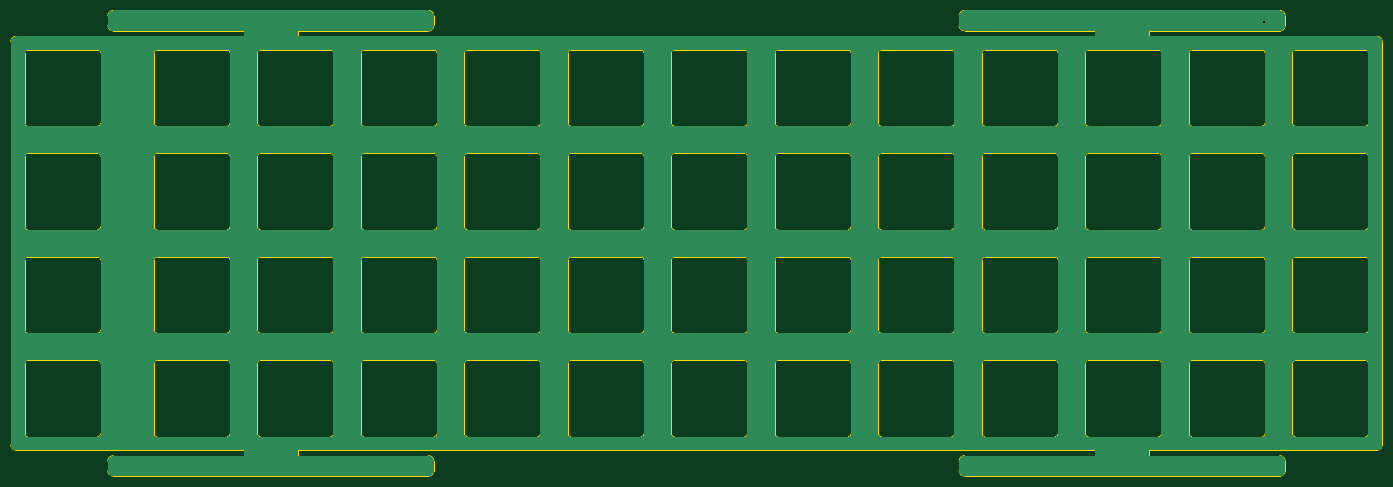
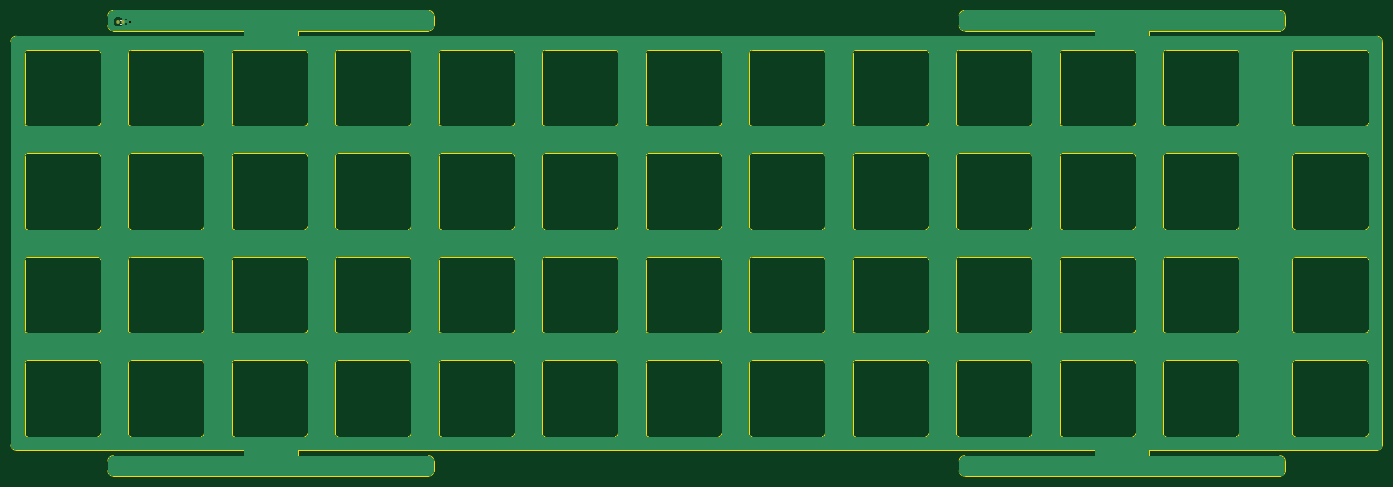
Circuit board: 11 layer files. Board 252.4 x 85.7 mm.
- bottom_copper: plate-B_Cu.gbr (93445 bytes)
- bottom_mask: plate-B_Mask.gbr (1179 bytes)
- paste: plate-B_Paste.gbr (1174 bytes)
- bottom_silk: plate-B_Silkscreen.gbr (594 bytes)
- outline: plate-Edge_Cuts.gbr (29782 bytes)
- top_copper: plate-F_Cu.gbr (90826 bytes)
- top_mask: plate-F_Mask.gbr (457 bytes)
- paste: plate-F_Paste.gbr (452 bytes)
- top_silk: plate-F_Silkscreen.gbr (453 bytes)
- drill: plate-NPTH.drl (281 bytes)
- drill: plate-PTH.drl (349 bytes)

=== bottom_copper: plate-B_Cu.gbr (93445 bytes, source omitted) ===
=== bottom_mask: plate-B_Mask.gbr (1179 bytes, source withheld) ===
=== paste: plate-B_Paste.gbr (1174 bytes, source withheld) ===
=== bottom_silk: plate-B_Silkscreen.gbr ===
%TF.GenerationSoftware,KiCad,Pcbnew,7.0.1-0*%
%TF.CreationDate,2023-08-03T16:04:49-05:00*%
%TF.ProjectId,plate,706c6174-652e-46b6-9963-61645f706362,rev?*%
%TF.SameCoordinates,Original*%
%TF.FileFunction,Legend,Bot*%
%TF.FilePolarity,Positive*%
%FSLAX46Y46*%
G04 Gerber Fmt 4.6, Leading zero omitted, Abs format (unit mm)*
G04 Created by KiCad (PCBNEW 7.0.1-0) date 2023-08-03 16:04:49*
%MOMM*%
%LPD*%
G01*
G04 APERTURE LIST*
%ADD10C,0.120000*%
G04 APERTURE END LIST*
D10*
%TO.C,R1*%
X256201141Y-41930000D02*
X255893859Y-41930000D01*
X256201141Y-41170000D02*
X255893859Y-41170000D01*
%TD*%
M02*

=== outline: plate-Edge_Cuts.gbr (29782 bytes, source omitted) ===
=== top_copper: plate-F_Cu.gbr (90826 bytes, source omitted) ===
=== top_mask: plate-F_Mask.gbr ===
%TF.GenerationSoftware,KiCad,Pcbnew,7.0.1-0*%
%TF.CreationDate,2023-08-03T16:04:49-05:00*%
%TF.ProjectId,plate,706c6174-652e-46b6-9963-61645f706362,rev?*%
%TF.SameCoordinates,Original*%
%TF.FileFunction,Soldermask,Top*%
%TF.FilePolarity,Negative*%
%FSLAX46Y46*%
G04 Gerber Fmt 4.6, Leading zero omitted, Abs format (unit mm)*
G04 Created by KiCad (PCBNEW 7.0.1-0) date 2023-08-03 16:04:49*
%MOMM*%
%LPD*%
G01*
G04 APERTURE LIST*
G04 APERTURE END LIST*
M02*

=== paste: plate-F_Paste.gbr ===
%TF.GenerationSoftware,KiCad,Pcbnew,7.0.1-0*%
%TF.CreationDate,2023-08-03T16:04:49-05:00*%
%TF.ProjectId,plate,706c6174-652e-46b6-9963-61645f706362,rev?*%
%TF.SameCoordinates,Original*%
%TF.FileFunction,Paste,Top*%
%TF.FilePolarity,Positive*%
%FSLAX46Y46*%
G04 Gerber Fmt 4.6, Leading zero omitted, Abs format (unit mm)*
G04 Created by KiCad (PCBNEW 7.0.1-0) date 2023-08-03 16:04:49*
%MOMM*%
%LPD*%
G01*
G04 APERTURE LIST*
G04 APERTURE END LIST*
M02*

=== top_silk: plate-F_Silkscreen.gbr ===
%TF.GenerationSoftware,KiCad,Pcbnew,7.0.1-0*%
%TF.CreationDate,2023-08-03T16:04:49-05:00*%
%TF.ProjectId,plate,706c6174-652e-46b6-9963-61645f706362,rev?*%
%TF.SameCoordinates,Original*%
%TF.FileFunction,Legend,Top*%
%TF.FilePolarity,Positive*%
%FSLAX46Y46*%
G04 Gerber Fmt 4.6, Leading zero omitted, Abs format (unit mm)*
G04 Created by KiCad (PCBNEW 7.0.1-0) date 2023-08-03 16:04:49*
%MOMM*%
%LPD*%
G01*
G04 APERTURE LIST*
G04 APERTURE END LIST*
M02*

=== drill: plate-NPTH.drl ===
M48
; DRILL file {KiCad 7.0.1-0} date 2023 August 03, Thursday 16:04:51
; FORMAT={-:-/ absolute / inch / decimal}
; #@! TF.CreationDate,2023-08-03T16:04:51-05:00
; #@! TF.GenerationSoftware,Kicad,Pcbnew,7.0.1-0
; #@! TF.FileFunction,NonPlated,1,2,NPTH
FMAT,2
INCH
%
G90
G05
T0
M30

=== drill: plate-PTH.drl ===
M48
; DRILL file {KiCad 7.0.1-0} date 2023 August 03, Thursday 16:04:51
; FORMAT={-:-/ absolute / inch / decimal}
; #@! TF.CreationDate,2023-08-03T16:04:51-05:00
; #@! TF.GenerationSoftware,Kicad,Pcbnew,7.0.1-0
; #@! TF.FileFunction,Plated,1,2,PTH
FMAT,2
INCH
; #@! TA.AperFunction,Plated,PTH,ViaDrill
T1C0.0157
%
G90
G05
T1
X10.0148Y-1.6358
T0
M30

